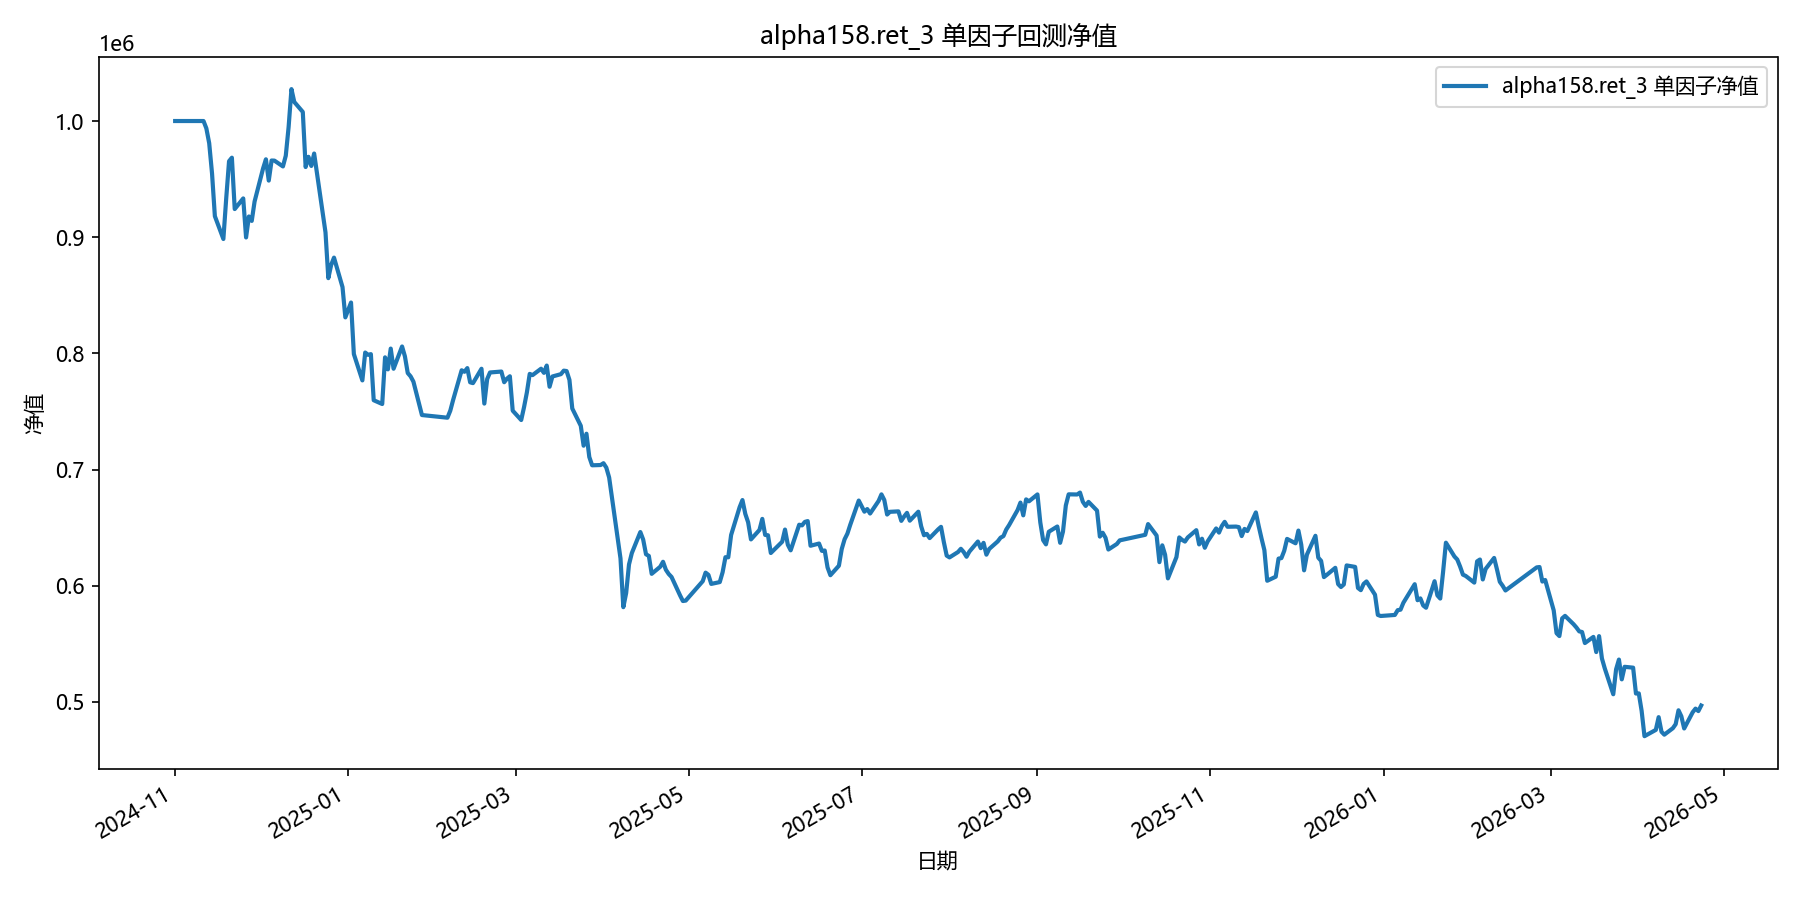

Data behind this chart, as committed beside it:
date, equity
2024-11-01, 1000000
2024-11-04, 1000000
2024-11-05, 1000000
2024-11-06, 1000000
2024-11-07, 1000000
2024-11-08, 1000000
2024-11-11, 1000000
2024-11-12, 993684
2024-11-13, 980909
2024-11-14, 954933
2024-11-15, 918108
2024-11-18, 898463
2024-11-19, 933414
2024-11-20, 965427
2024-11-21, 968434
2024-11-22, 924227
2024-11-25, 933385
2024-11-26, 899780
2024-11-27, 917840
2024-11-28, 914031
2024-11-29, 930687
2024-12-02, 959236
2024-12-03, 967036
2024-12-04, 948731
2024-12-05, 966010
2024-12-06, 965908
2024-12-09, 960902
2024-12-10, 970153
2024-12-11, 994844
2024-12-12, 1027451
2024-12-13, 1016394
2024-12-16, 1007801
2024-12-17, 960405
2024-12-18, 969207
2024-12-19, 961317
2024-12-20, 972013
2024-12-23, 920877
2024-12-24, 904186
2024-12-25, 864763
2024-12-26, 876131
2024-12-27, 882431
2024-12-30, 857062
2024-12-31, 830975
2025-01-02, 843766
2025-01-03, 799418
2025-01-06, 776760
2025-01-07, 800724
2025-01-08, 798766
2025-01-09, 799352
2025-01-10, 759676
2025-01-13, 756420
2025-01-14, 796584
2025-01-15, 786258
2025-01-16, 804130
2025-01-17, 786775
2025-01-20, 805947
2025-01-21, 797459
2025-01-22, 783086
2025-01-23, 780242
2025-01-24, 775664
... 298 more rows
